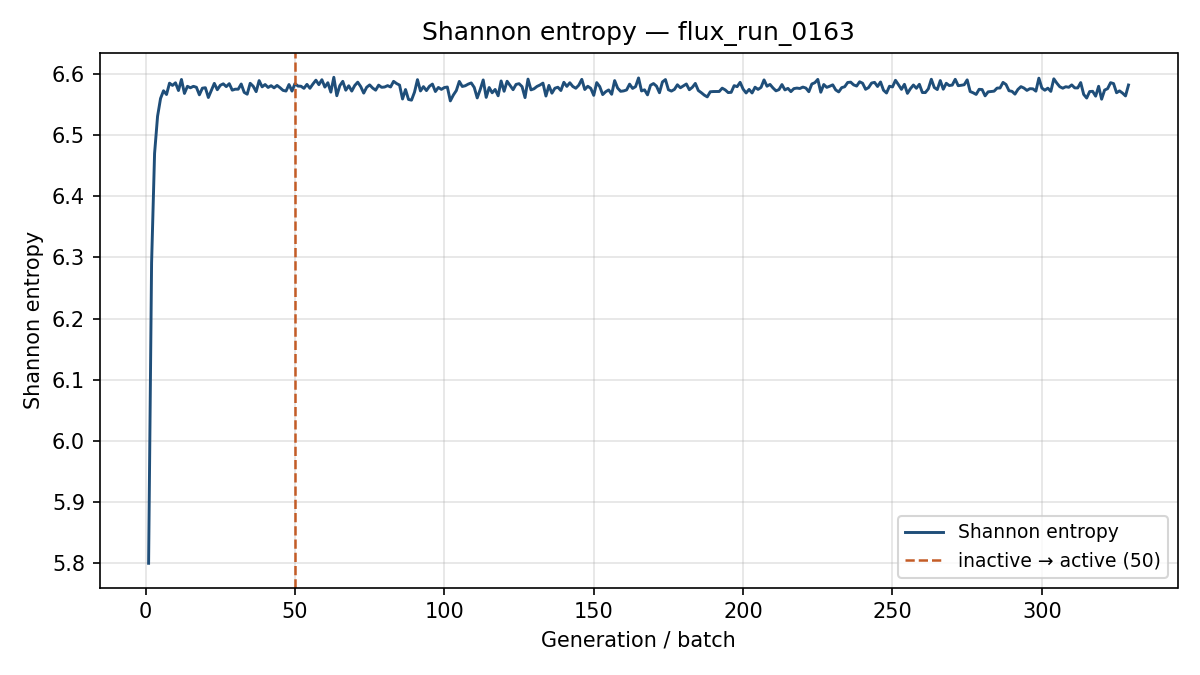

Data behind this chart, as committed beside it:
generation, shannon_entropy, k_generation
1, 5.799, 0.9188
2, 6.291, 1.052
3, 6.47, 1.001
4, 6.531, 1.001
5, 6.561, 0.9964
6, 6.573, 0.9998
7, 6.567, 0.9949
8, 6.586, 0.9846
9, 6.582, 0.971
10, 6.586, 0.9734
11, 6.574, 0.9658
12, 6.592, 0.9822
13, 6.569, 0.9928
14, 6.58, 0.9655
15, 6.578, 0.9833
16, 6.58, 0.985
17, 6.579, 0.9939
18, 6.566, 0.9869
19, 6.577, 0.979
20, 6.578, 0.9777
21, 6.562, 0.9793
22, 6.574, 0.9826
23, 6.585, 0.9851
24, 6.575, 0.9881
25, 6.582, 0.9726
26, 6.585, 0.9762
27, 6.58, 0.9901
28, 6.585, 0.9847
29, 6.574, 0.9852
30, 6.576, 0.9759
31, 6.576, 0.9772
32, 6.584, 0.9926
33, 6.57, 0.9932
34, 6.568, 0.9748
35, 6.585, 0.9788
36, 6.581, 0.9766
37, 6.572, 0.9694
38, 6.59, 0.9838
39, 6.58, 0.9981
40, 6.583, 0.9746
41, 6.579, 0.9768
42, 6.581, 0.9929
43, 6.578, 0.9999
44, 6.582, 0.9778
45, 6.578, 0.9826
46, 6.574, 0.9765
47, 6.573, 0.9794
48, 6.583, 0.9837
49, 6.573, 0.9856
50, 6.585, 0.9606
51, 6.581, 0.9794
52, 6.581, 0.9894
53, 6.577, 0.9796
54, 6.584, 0.9789
55, 6.577, 0.9818
56, 6.584, 0.9797
57, 6.59, 0.9862
58, 6.583, 0.9824
59, 6.591, 0.9751
60, 6.579, 0.9794
... 269 more rows
